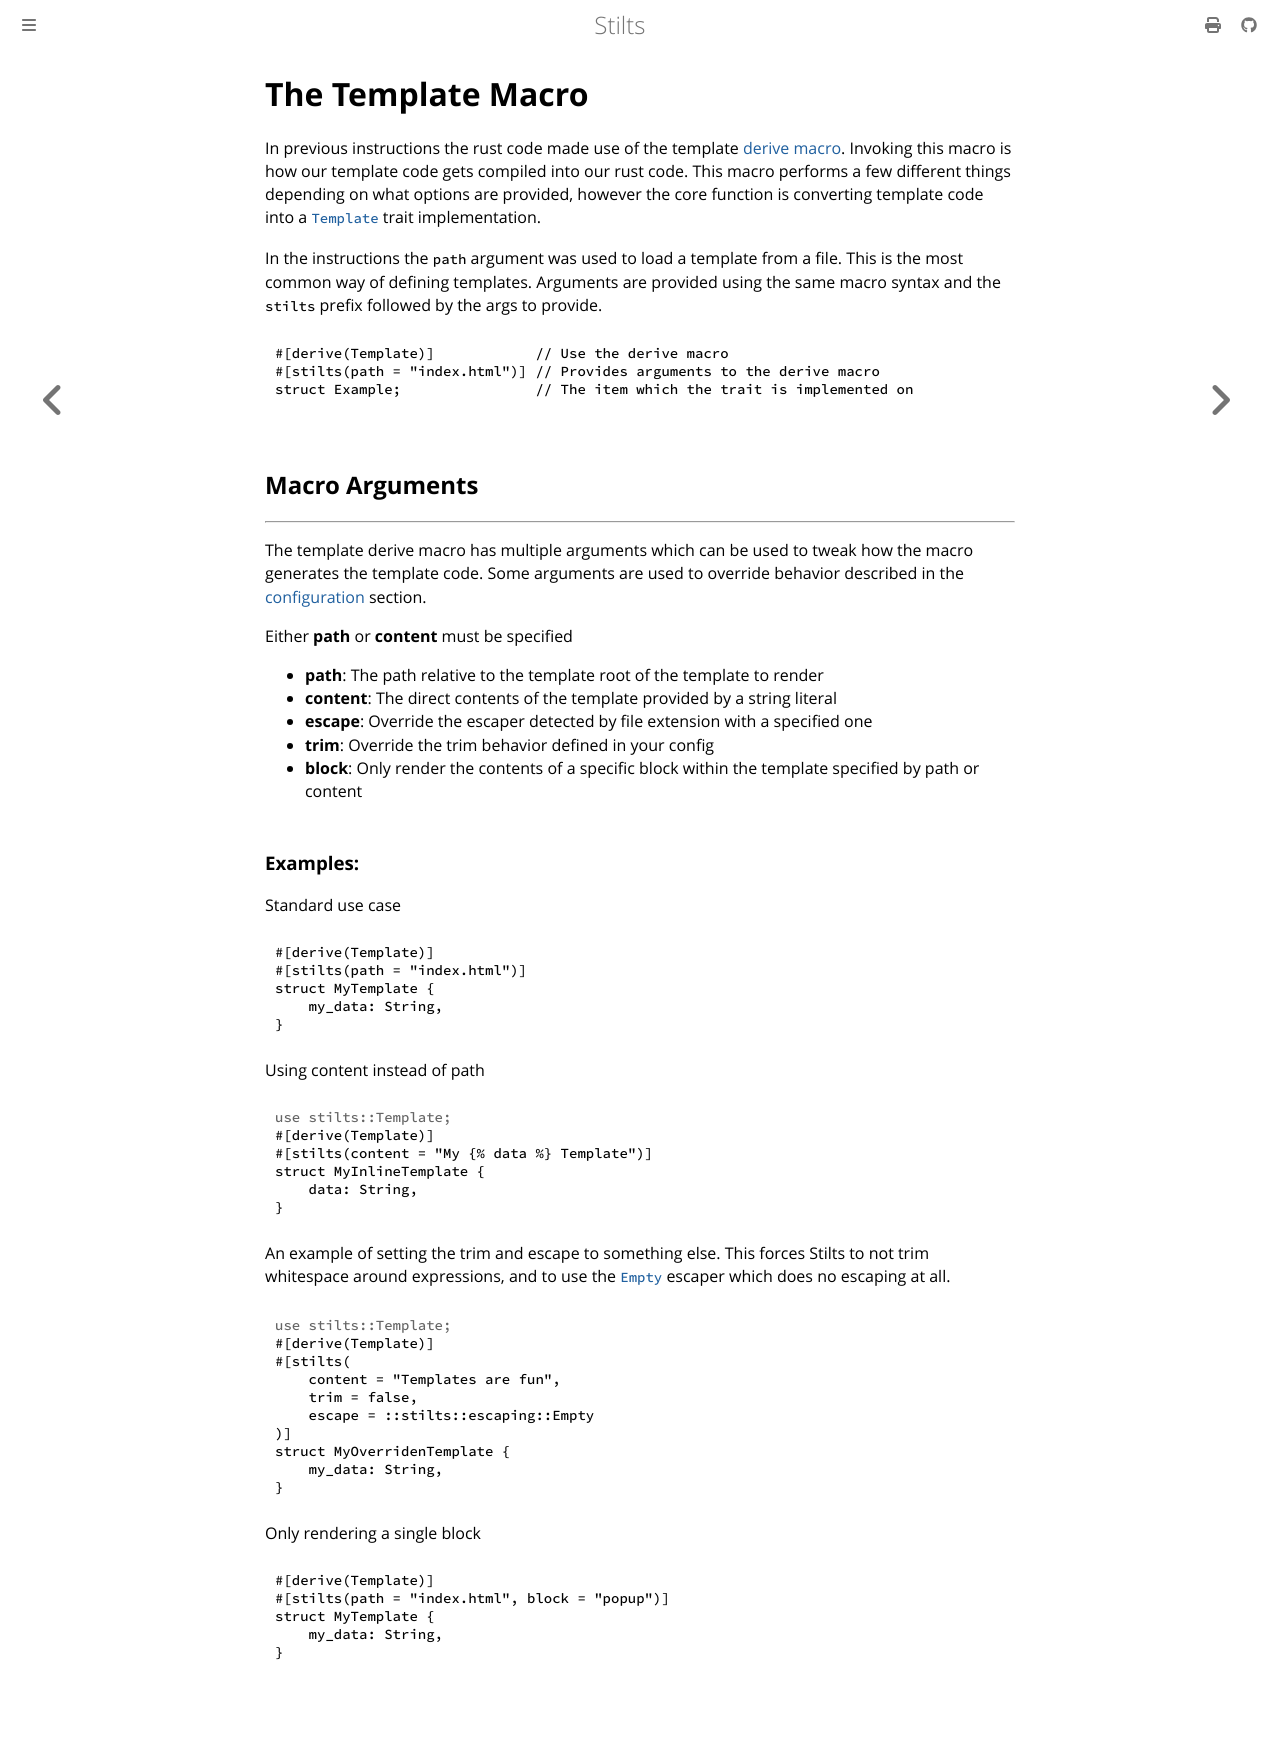

repository: Atrociously/stilts · page: template_macro.html · generator: mdbook

# The Template Macro

In previous instructions the rust code made use of the template [derive macro](https://doc.rust-lang.org/book/ch19-06-macros.html).
Invoking this macro is how our template code gets compiled into our rust code.
This macro performs a few different things depending on what options are provided,
however the core function is converting template code into a [`Template`](https://docs.rs/stilts/latest/stilts/trait.Template.html)
trait implementation.

In the instructions the `path` argument was used to load a template from a file.
This is the most common way of defining templates. Arguments are provided using
the same macro syntax and the `stilts` prefix followed by the args to provide.
```rust,numbered
#[derive(Template)]            // Use the derive macro
#[stilts(path = "index.html")] // Provides arguments to the derive macro
struct Example;                // The item which the trait is implemented on
```

## Macro Arguments
---

The template derive macro has multiple arguments which can be used to tweak
how the macro generates the template code. Some arguments are used
to override behavior described in the [configuration](./configuration.md) section.

Either **path** or **content** must be specified
- **path**: The path relative to the template root of the template to render
- **content**: The direct contents of the template provided by a string literal
- **escape**: Override the escaper detected by file extension with a specified one
- **trim**: Override the trim behavior defined in your config
- **block**: Only render the contents of a specific block within the template specified by path or content

### Examples:
Standard use case
```rust,numbered
#[derive(Template)]
#[stilts(path = "index.html")]
struct MyTemplate {
    my_data: String,
}
```

Using content instead of path
```rust,numbered
# use stilts::Template;
#[derive(Template)]
#[stilts(content = "My {% data %} Template")]
struct MyInlineTemplate {
    data: String,
}
```

An example of setting the trim and escape to something else. This forces
Stilts to not trim whitespace around expressions, and to use the [`Empty`](https://docs.rs/stilts/latest/stilts/escaping/struct.Empty.html)
escaper which does no escaping at all.
```rust,numbered
# use stilts::Template;
#[derive(Template)]
#[stilts(
    content = "Templates are fun",
    trim = false,
    escape = ::stilts::escaping::Empty
)]
struct MyOverridenTemplate {
    my_data: String,
}
```

Only rendering a single block
```rust,numbered
#[derive(Template)]
#[stilts(path = "index.html", block = "popup")]
struct MyTemplate {
    my_data: String,
}
